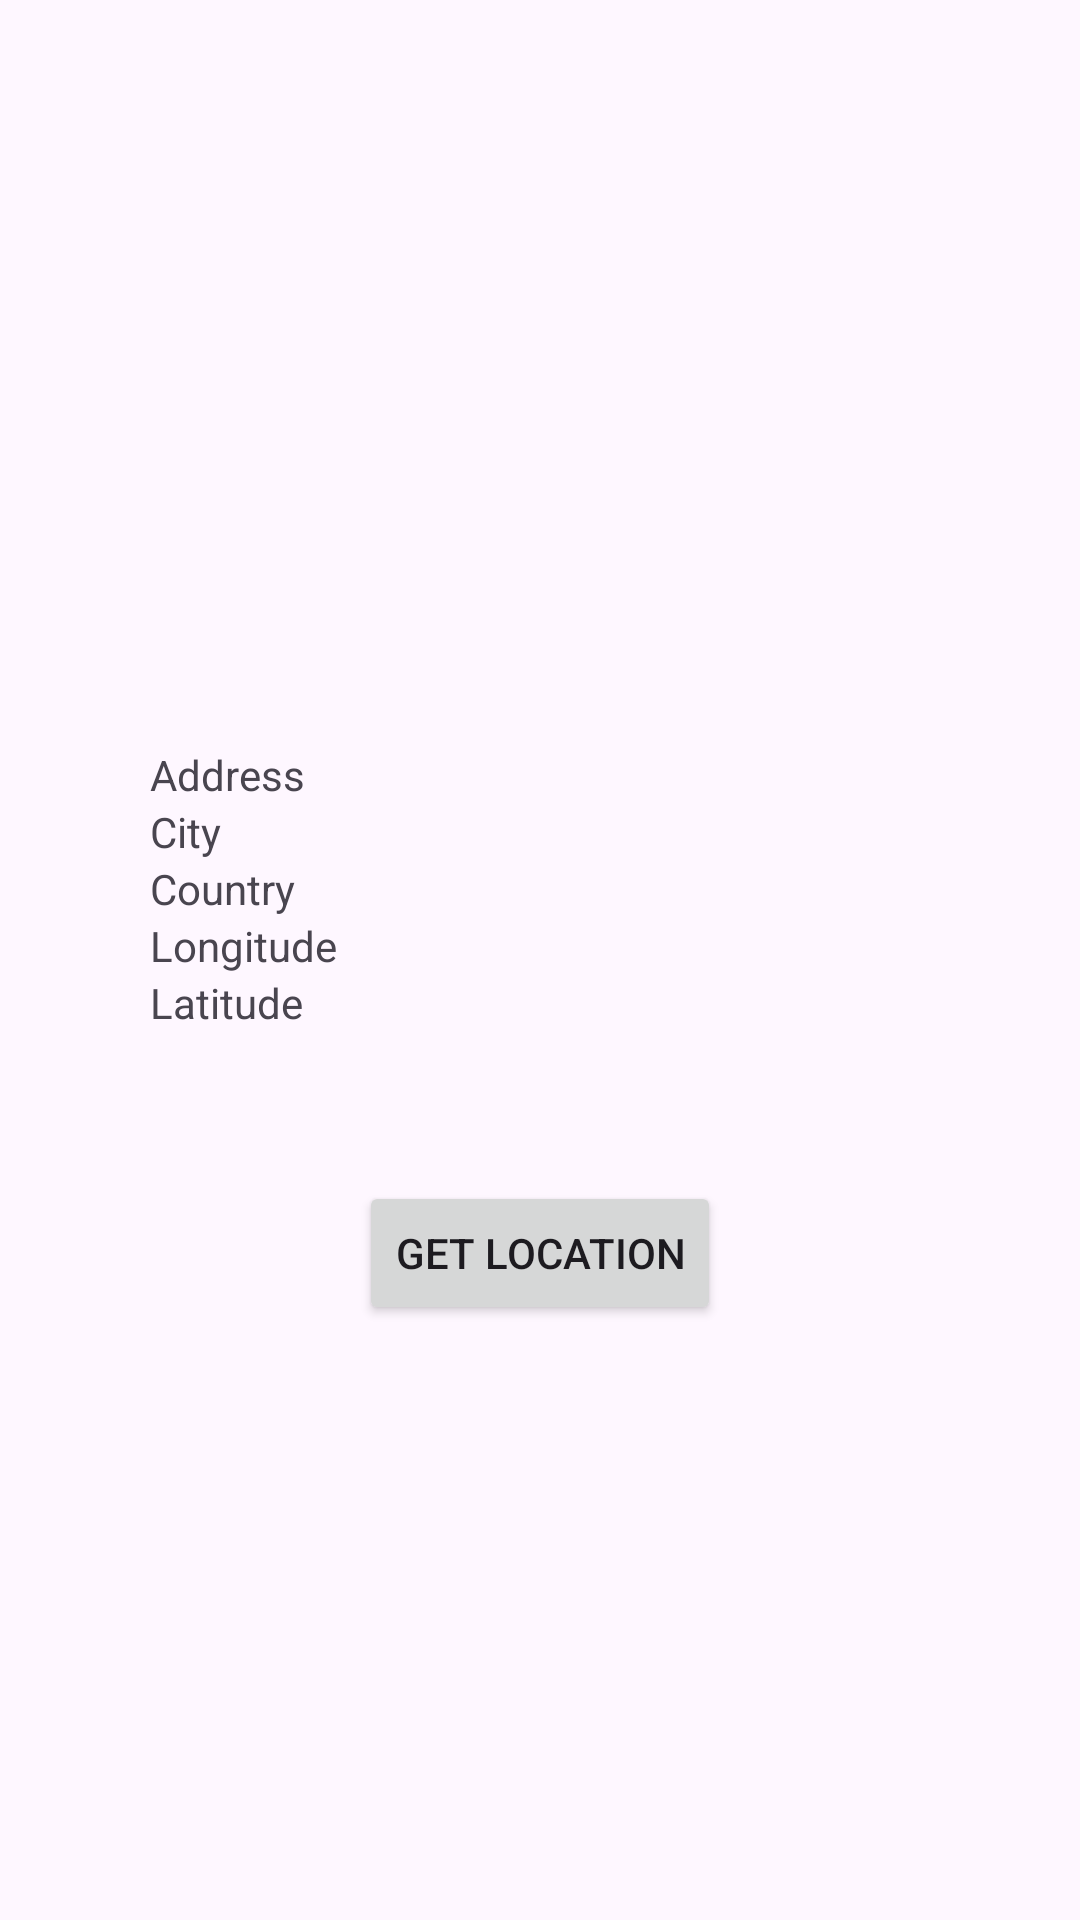

This screen was rendered from an Android layout file. Write that file and the resources it references.
<!-- AndroidManifest.xml: application theme Theme.EXIGENCE -->
<!-- res/layout/activity_location.xml -->
<?xml version="1.0" encoding="utf-8"?>
<androidx.constraintlayout.widget.ConstraintLayout
    xmlns:android="http://schemas.android.com/apk/res/android"
    xmlns:tools="http://schemas.android.com/tools"
    xmlns:app="http://schemas.android.com/apk/res-auto"
    android:layout_width="match_parent"
    android:layout_height="match_parent"
    tools:context=".Location">

  <LinearLayout
      android:id="@+id/linearLayout2"
      android:layout_width="0dp"
      android:layout_height="wrap_content"
      android:orientation="vertical"
      android:padding="50dp"
      app:layout_constraintStart_toStartOf="parent"
      app:layout_constraintEnd_toEndOf="parent"
      app:layout_constraintTop_toTopOf="parent"
      app:layout_constraintBottom_toTopOf="@+id/button"
      app:layout_constraintVertical_chainStyle="packed">

    <TextView
        android:id="@+id/textView7"
        android:layout_width="match_parent"
        android:layout_height="wrap_content"
        android:text="Address" />

    <TextView
        android:id="@+id/textView8"
        android:layout_width="match_parent"
        android:layout_height="wrap_content"
        android:text="City" />

    <TextView
        android:id="@+id/textView9"
        android:layout_width="match_parent"
        android:layout_height="wrap_content"
        android:text="Country" />

    <TextView
        android:id="@+id/textView10"
        android:layout_width="match_parent"
        android:layout_height="wrap_content"
        android:text="Longitude" />

    <TextView
        android:id="@+id/textView11"
        android:layout_width="match_parent"
        android:layout_height="wrap_content"
        android:text="Latitude" />

  </LinearLayout>

  <Button
      android:id="@+id/button"
      android:layout_width="wrap_content"
      android:layout_height="wrap_content"
      android:text="Get Location"
      app:layout_constraintStart_toStartOf="parent"
      app:layout_constraintEnd_toEndOf="parent"
      app:layout_constraintBottom_toBottomOf="parent"
      app:layout_constraintTop_toBottomOf="@+id/linearLayout2" />

</androidx.constraintlayout.widget.ConstraintLayout>
<!-- resources referenced by this layout -->
<resources>
  <style name="Theme.EXIGENCE" parent="Base.Theme.EXIGENCE" />
  <style name="Base.Theme.EXIGENCE" parent="Theme.Material3.DayNight.NoActionBar">
          
          
      </style>
</resources>
